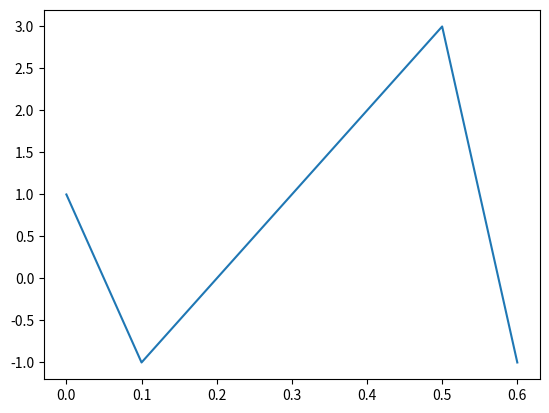

Reproduce this figure in Python.
import numpy as np
import matplotlib.pyplot as plt

plt.plot([0, 0.1, 0.2, 0.5,0.6], [1, -1, 0, 3, -1])
plt.show()